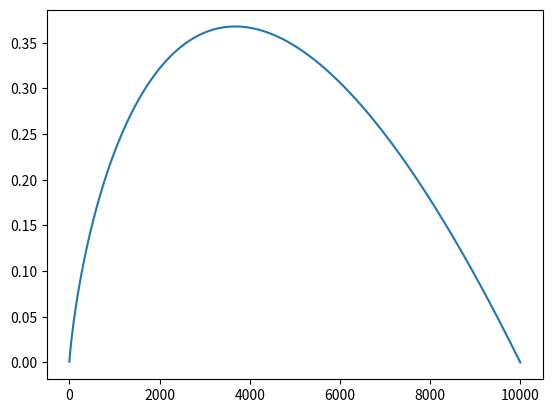

The script that saved this image:
#!/usr/bin/env python
import numpy as np
import matplotlib.mlab as mlab
import matplotlib.pyplot as plt

x = np.linspace(0,1, num=10000)
x = -x[1:] * np.log(x[1:])
plt.figure(8)
plt.plot(x, label='entropy')
plt.show()